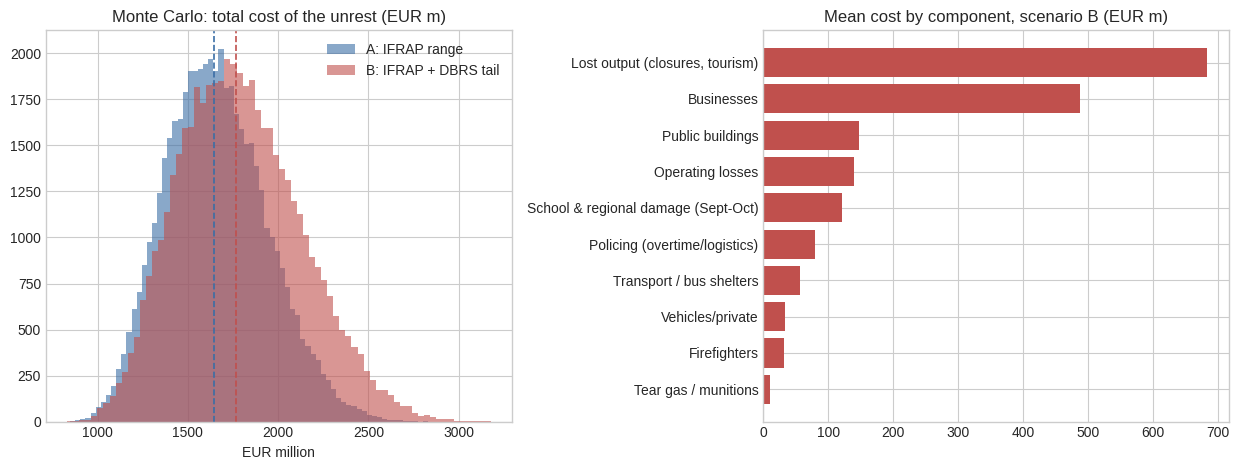
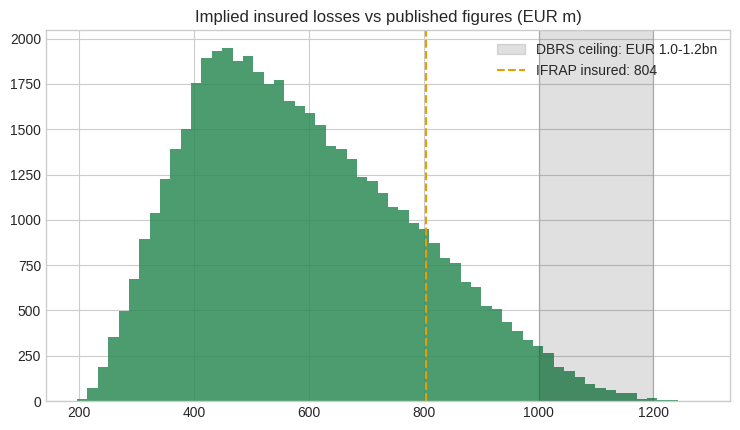

Recreate these plots in Python, in order.
"""
03 - Calibrated Monte Carlo using IFRAP and DBRS figures
========================================================
Re-calibrates the cost model on published estimates of the 17-18 Oct 2026 violence
(as reported by realtyinvestor.eu): IFRAP total bill low/central/high = 309/613/1,101 EUR m,
with a component breakdown; DBRS insured-loss ceiling of EUR 1.0-1.2bn.
One shared 'severity' factor drives all weekend damage components together.
Scenario A = IFRAP range, Scenario B = tail stretched toward DBRS. Includes an insured-loss
cross-check. Costs outside IFRAP scope (policing etc.) remain author assumptions.
Output: figures/fig1_cost_v2.png, figures/fig4_insured_check.png
"""
import os
import numpy as np
import matplotlib
matplotlib.use("Agg")
import matplotlib.pyplot as plt

os.makedirs("figures", exist_ok=True)

rng = np.random.default_rng(42)
N = 50_000

# ---- ANCHORS (as reported by realtyinvestor.eu, citing IFRAP and DBRS, 20 Oct 2026) ----
# IFRAP total bill of 17-18 Oct riots: low 309 / central 613 / high 1,101 (EUR m)
# IFRAP high breakdown: businesses 666, public bldgs 200, vehicles/private 45, operating losses 190
# DBRS: insured losses "should not exceed" 1.0-1.2bn if violence not repeated; IFRAP insured = 804 of 1,101 (73%)
high = {"Businesses": 666, "Public buildings": 200, "Vehicles/private": 45, "Operating losses": 190}
H = sum(high.values())                      # ~1,101

def weekend_damage(upper_total):
    """Shared severity factor s ~ triangular(309,613,upper)/H applied to the IFRAP breakdown,
    plus independent component noise (+-15%)."""
    s = rng.triangular(309, 613, upper_total, N) / H
    out = {}
    for k, v in high.items():
        out[k] = v * s * rng.uniform(0.85, 1.15, N)
    return out

# ---- Costs NOT in IFRAP (IFRAP excludes policing/health/justice): my assumptions ----
def extras():
    d = {}
    d["Policing (overtime/logistics)"] = rng.triangular(150e3, 300e3, 500e3, N) * 250 / 1e6   # officer-days x EUR
    d["Firefighters"]                  = rng.triangular(10e3, 20e3, 35e3, N) * 1500 / 1e6    # call-outs x EUR
    d["Tear gas / munitions"]          = rng.triangular(100e3, 250e3, 400e3, N) * 40 / 1e6
    d["School & regional damage (Sept-Oct)"] = rng.triangular(40, 90, 150, N) + rng.triangular(25, 28, 30, N)  # regional EUR 25-30m reported
    d["Transport / bus shelters"]      = rng.triangular(20, 50, 100, N)
    GDP_day = 3_000e3 / 365
    d["Lost output (closures, tourism)"] = rng.triangular(0.002, 0.005, 0.010, N) * GDP_day * rng.triangular(10, 14, 20, N)
    return d

def run(upper):
    comp = {**weekend_damage(upper), **extras()}
    return comp, sum(comp.values())

# Scenario A: IFRAP range only (upper = 1,101).  Scenario B: stretched to DBRS-implied total (~1,500)
compA, totA = run(1101)
compB, totB = run(1500)

for name, t in [("A: IFRAP range", totA), ("B: IFRAP + DBRS tail", totB)]:
    p5, p50, p95 = np.percentile(t, [5, 50, 95])
    print(f"{name}: P5={p5:,.0f}  median={p50:,.0f}  P95={p95:,.0f}  mean={t.mean():,.0f}")

# Insured-loss cross-check vs DBRS (insured share ~73% of material damage + operating)
dmgB = sum(compB[k] for k in high)
ins = dmgB * (804 / 1101) * rng.uniform(0.9, 1.1, N)
print("Implied insured loss B (EUR m): P5/P50/P95 =", np.round(np.percentile(ins, [5, 50, 95])))
# DBRS says insured losses "should not exceed" 1.0-1.2bn -> a ceiling, not a central estimate
print("Share of draws with insured loss below DBRS ceiling of 1,200:", round(float((ins <= 1200).mean()), 3))
for k, v in compB.items():
    print(f"  {k:40s} mean {v.mean():8,.0f}")

# ---- Charts ----
plt.style.use("seaborn-v0_8-whitegrid")
fig, ax = plt.subplots(1, 2, figsize=(12.5, 4.8))
ax[0].hist(totA, bins=70, alpha=.6, color="#3b6ea5", label="A: IFRAP range")
ax[0].hist(totB, bins=70, alpha=.6, color="#c0504d", label="B: IFRAP + DBRS tail")
for t, c in [(totA, "#3b6ea5"), (totB, "#c0504d")]:
    ax[0].axvline(np.median(t), color=c, ls="--", lw=1.2)
ax[0].set_title("Monte Carlo: total cost of the unrest (EUR m)")
ax[0].set_xlabel("EUR million"); ax[0].legend()
names = sorted(compB, key=lambda k: compB[k].mean())
ax[1].barh(names, [compB[k].mean() for k in names], color="#c0504d")
ax[1].set_title("Mean cost by component, scenario B (EUR m)")
plt.tight_layout()
plt.savefig("figures/fig1_cost_v2.png", dpi=150)

fig, ax = plt.subplots(figsize=(7.5, 4.4))
ax.hist(ins, bins=60, color="#2e8b57", alpha=.85)
ax.axvspan(1000, 1200, color="k", alpha=.12, label="DBRS ceiling: EUR 1.0-1.2bn")
ax.axvline(804, color="#e69f00", ls="--", label="IFRAP insured: 804")
ax.set_title("Implied insured losses vs published figures (EUR m)")
ax.legend(); plt.tight_layout()
plt.savefig("figures/fig4_insured_check.png", dpi=150)
